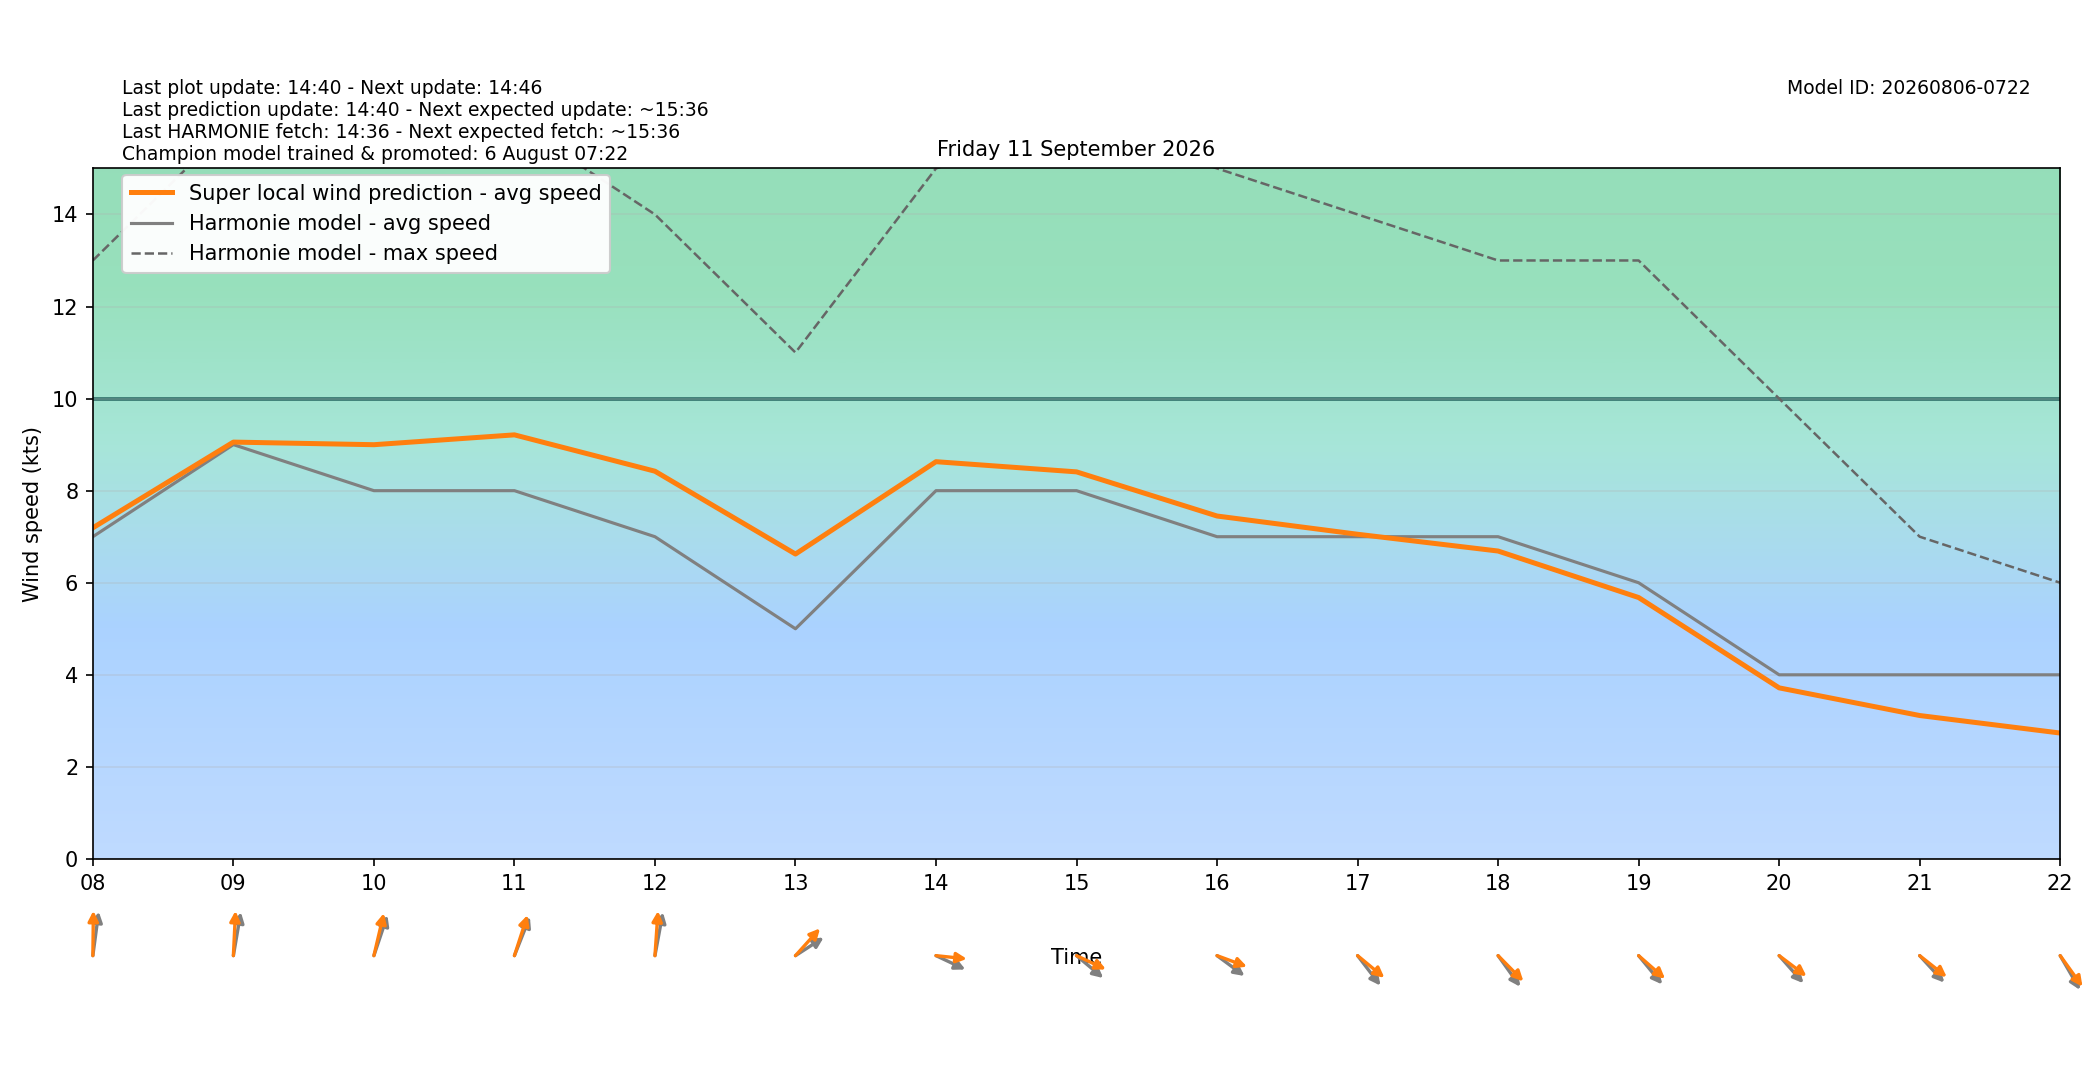

The file beside this chart, header and first rows:
target_time_utc, target_time_local, hour_utc, hour_local, forecast_wind_speed, forecast_wind_min, forecast_wind_max, lstm_pred_wind_speed, delta_speed_lstm_minus_forecast, forecast_wind_dir_deg, lstm_pred_wind_dir_deg, delta_dir_lstm_minus_forecast
2026-09-10T22:00:00Z, 2026-09-11T00:00:00+0200, 22, 00, 4.0, 4.0, 7.0, 3.139, -0.861, 177.0, 172.5, -4.495
2026-09-10T23:00:00Z, 2026-09-11T01:00:00+0200, 23, 01, 5.0, 5.0, 7.0, 3.868, -1.132, 187.0, 182.2, -4.779
2026-09-11T00:00:00Z, 2026-09-11T02:00:00+0200, 00, 02, 5.0, 5.0, 8.0, 4.079, -0.9211, 188.0, 181.7, -6.34
2026-09-11T01:00:00Z, 2026-09-11T03:00:00+0200, 01, 03, 6.0, 6.0, 9.0, 4.965, -1.035, 192.0, 185.5, -6.458
2026-09-11T02:00:00Z, 2026-09-11T04:00:00+0200, 02, 04, 6.0, 6.0, 12.0, 5.73, -0.2705, 203.0, 196.6, -6.411
2026-09-11T03:00:00Z, 2026-09-11T05:00:00+0200, 03, 05, 6.0, 6.0, 11.0, 5.395, -0.6049, 188.0, 179.6, -8.411
2026-09-11T04:00:00Z, 2026-09-11T06:00:00+0200, 04, 06, 6.0, 6.0, 13.0, 5.945, -0.05523, 189.0, 183.2, -5.777
2026-09-11T05:00:00Z, 2026-09-11T07:00:00+0200, 05, 07, 6.0, 6.0, 11.0, 5.994, -0.006442, 191.0, 183.2, -7.835
2026-09-11T06:00:00Z, 2026-09-11T08:00:00+0200, 06, 08, 7.0, 7.0, 13.0, 7.193, 0.1933, 191.0, 181, -10.01
2026-09-11T07:00:00Z, 2026-09-11T09:00:00+0200, 07, 09, 9.0, 9.0, 16.0, 9.055, 0.05502, 194.0, 184, -10
2026-09-11T08:00:00Z, 2026-09-11T10:00:00+0200, 08, 10, 8.0, 8.0, 17.0, 8.998, 0.9985, 206.0, 198.8, -7.203
2026-09-11T09:00:00Z, 2026-09-11T11:00:00+0200, 09, 11, 8.0, 8.0, 16.0, 9.212, 1.212, 210.0, 205.2, -4.821
2026-09-11T10:00:00Z, 2026-09-11T12:00:00+0200, 10, 12, 7.0, 7.0, 14.0, 8.423, 1.423, 195.0, 185.7, -9.309
2026-09-11T11:00:00Z, 2026-09-11T13:00:00+0200, 11, 13, 5.0, 5.0, 11.0, 6.623, 1.623, 246.0, 232.6, -13.39
2026-09-11T12:00:00Z, 2026-09-11T14:00:00+0200, 12, 14, 8.0, 8.0, 15.0, 8.629, 0.6294, 288.0, 274.1, -13.89
2026-09-11T13:00:00Z, 2026-09-11T15:00:00+0200, 13, 15, 8.0, 8.0, 16.0, 8.408, 0.4083, 300.0, 287.9, -12.11
2026-09-11T14:00:00Z, 2026-09-11T16:00:00+0200, 14, 16, 7.0, 7.0, 15.0, 7.449, 0.4493, 297.0, 284.3, -12.73
2026-09-11T15:00:00Z, 2026-09-11T17:00:00+0200, 15, 17, 7.0, 7.0, 14.0, 7.053, 0.05325, 312.0, 299.7, -12.34
2026-09-11T16:00:00Z, 2026-09-11T18:00:00+0200, 16, 18, 7.0, 7.0, 13.0, 6.689, -0.3113, 314.0, 305, -9.016
2026-09-11T17:00:00Z, 2026-09-11T19:00:00+0200, 17, 19, 6.0, 6.0, 13.0, 5.679, -0.3212, 310.0, 301.1, -8.863
2026-09-11T18:00:00Z, 2026-09-11T20:00:00+0200, 18, 20, 4.0, 4.0, 10.0, 3.716, -0.2835, 308.0, 297.5, -10.5
2026-09-11T19:00:00Z, 2026-09-11T21:00:00+0200, 19, 21, 4.0, 4.0, 7.0, 3.116, -0.8843, 307.0, 298.6, -8.385
2026-09-11T20:00:00Z, 2026-09-11T22:00:00+0200, 20, 22, 4.0, 4.0, 6.0, 2.735, -1.265, 320.0, 313.9, -6.145
2026-09-11T21:00:00Z, 2026-09-11T23:00:00+0200, 21, 23, 4.0, 4.0, 6.0, 2.573, -1.427, 331.0, 323.7, -7.319
